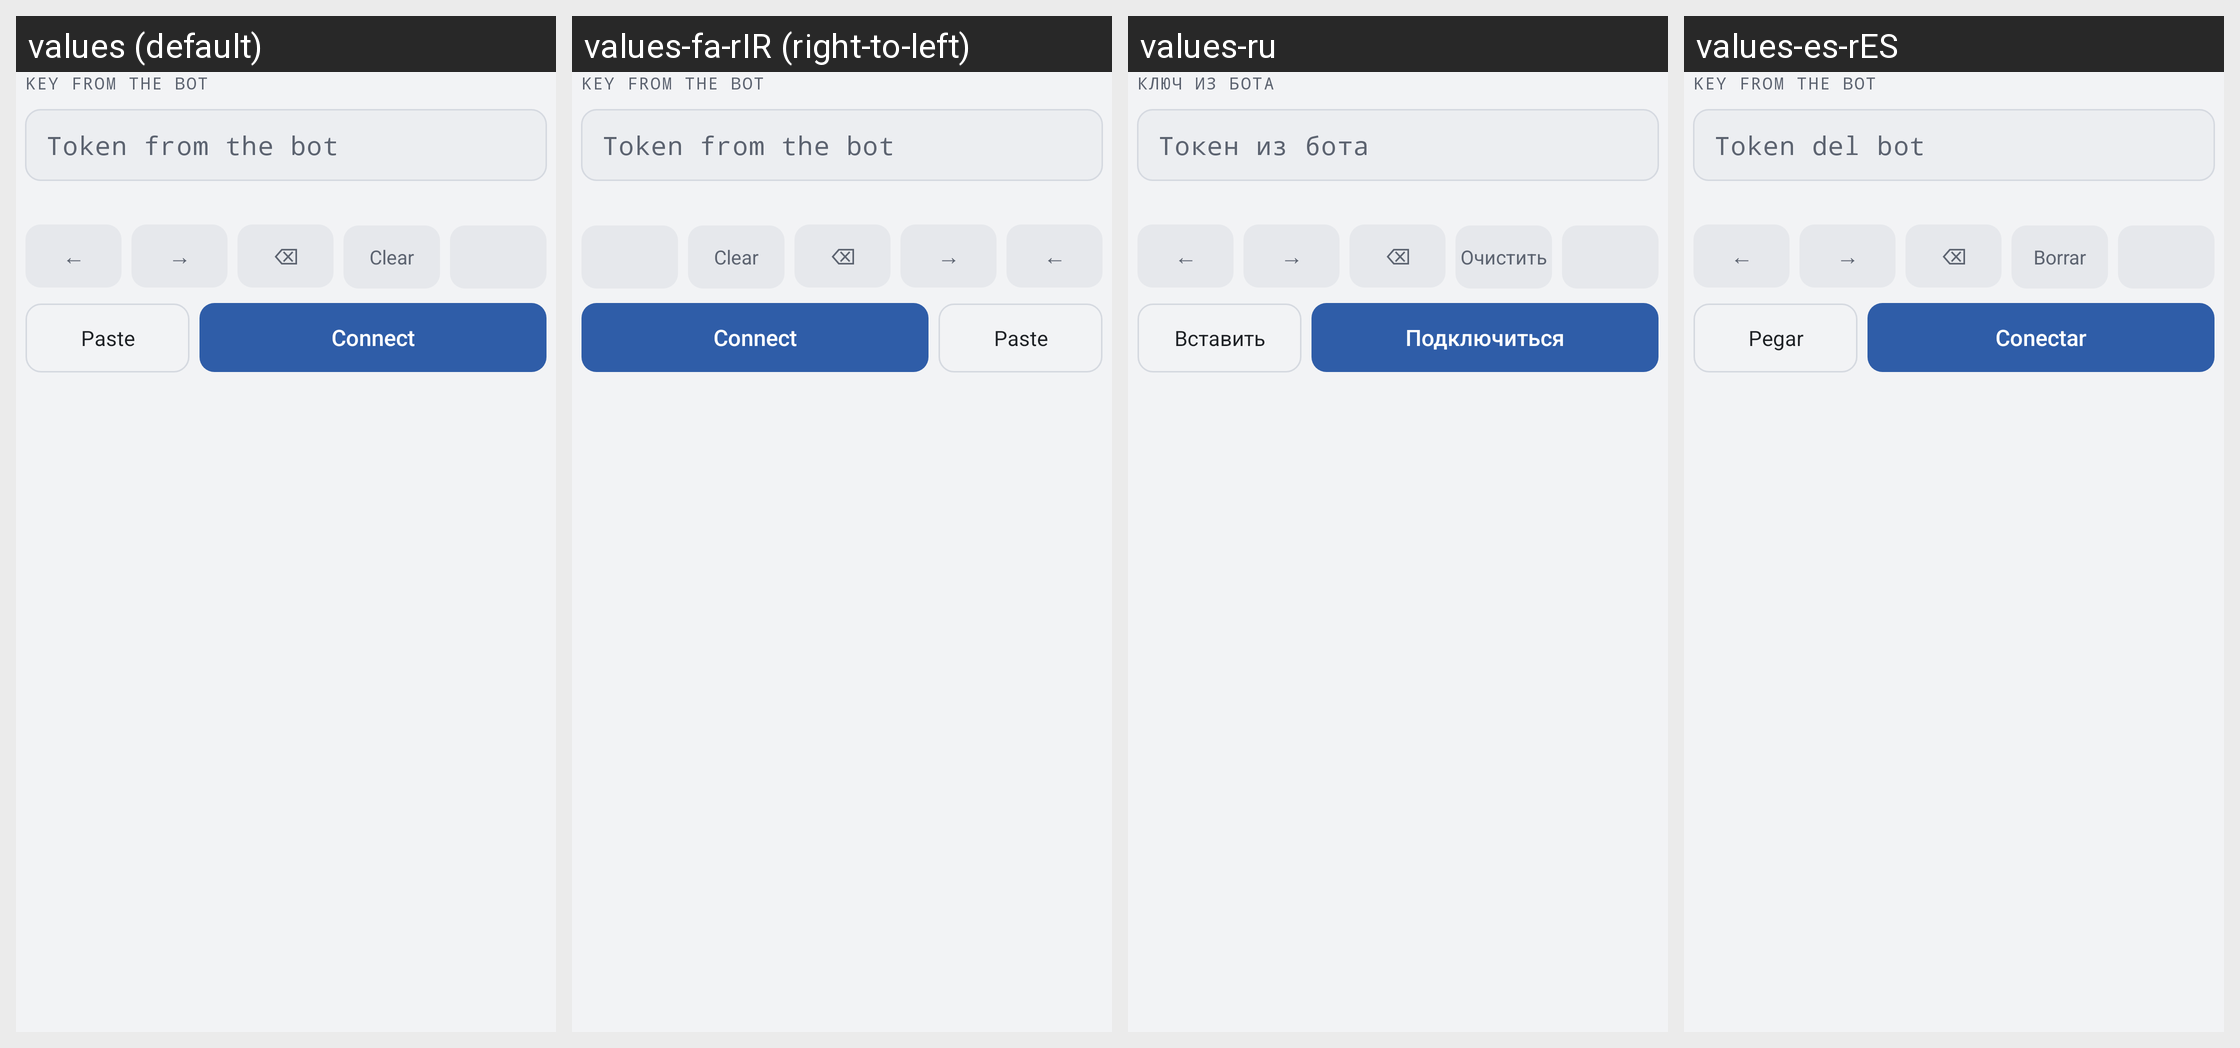

Here is an Android app screen in its default locale and in the app's own translations. Write out the translated-string differences for the strings that appear on this screen.
Android screen res/layout/view_tv_token_keyboard.xml rendered under 4 locales, left to right: values (default), values-fa-rIR (right-to-left), values-ru, values-es-rES. Device: Nexus 5 (rendered at 1080×1920; each locale shown at half size, 540×960, under a caption strip naming it); theme AppTheme.
Other locales in the repository, not shown: values-ar-rSA, values-ca-rES, values-cs-rCZ, values-da-rDK, values-de, values-el-rGR, values-en, values-et-rEE, values-fi-rFI, values-fr, values-hi, values-hi-rIN, values-hu-rHU, values-in, values-it, values-ja, values-ko-rKR, values-nl-rNL, values-no-rNO, values-pa-rIN, values-pl-rPL, values-pt-rBR, values-pt-rPT, values-ro-rRO, values-si-rLK, values-sk-rSK, values-sl, values-sv-rSE, values-tr-rTR, values-uk-rUA, values-vi-rVN, values-zh-rCN, values-zh-rTW.
Strings drawn on this screen, with the default value and each locale's value (text and hints the layout hard-codes, and strings that could not be matched under every locale, appear in the picture but are not listed):

wgk_tv_kb_label
  values: KEY FROM THE BOT
  values-fa-rIR: KEY FROM THE BOT  [not translated; the default value is used]
  values-ru: КЛЮЧ ИЗ БОТА
  values-es-rES: KEY FROM THE BOT  [not translated; the default value is used]

wgk_token_hint
  values: Token from the bot
  values-fa-rIR: Token from the bot  [not translated; the default value is used]
  values-ru: Токен из бота
  values-es-rES: Token del bot

tv_keyboard_clear
  values: Clear
  values-fa-rIR: Clear  [not translated; the default value is used]
  values-ru: Очистить
  values-es-rES: Borrar

wgk_tv_kb_paste
  values: Paste
  values-fa-rIR: Paste  [not translated; the default value is used]
  values-ru: Вставить
  values-es-rES: Pegar

wgk_connect_action
  values: Connect
  values-fa-rIR: Connect  [not translated; the default value is used]
  values-ru: Подключиться
  values-es-rES: Conectar
